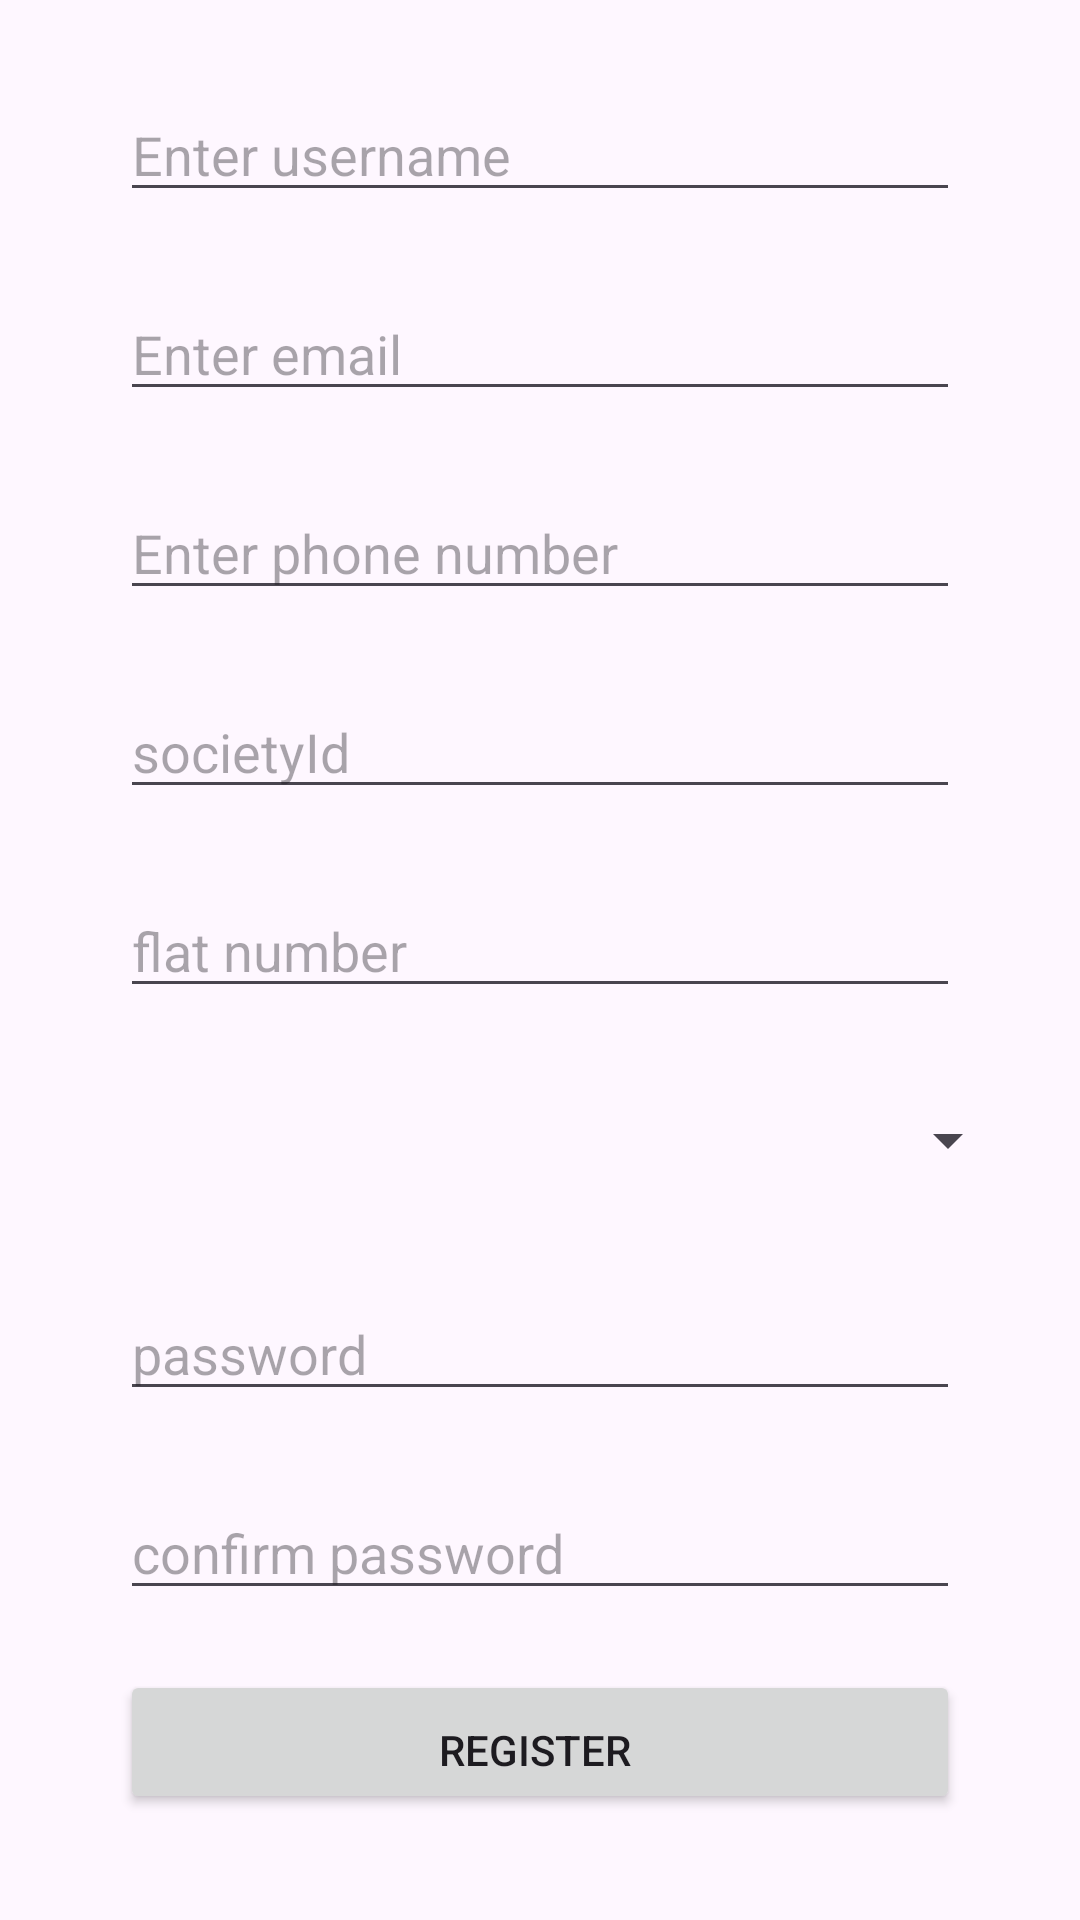

Android layout source for this screen:
<!-- AndroidManifest.xml: application theme Theme.UrbanEaze -->
<!-- res/layout/activity_register.xml -->
<?xml version="1.0" encoding="utf-8"?>
<androidx.constraintlayout.widget.ConstraintLayout xmlns:android="http://schemas.android.com/apk/res/android"
    xmlns:app="http://schemas.android.com/apk/res-auto"
    xmlns:tools="http://schemas.android.com/tools"
    android:layout_width="match_parent"
    android:layout_height="match_parent"
    app:layout_constraintBottom_toBottomOf="parent"
    app:layout_constraintEnd_toEndOf="parent"
    app:layout_constraintStart_toStartOf="parent"
    app:layout_constraintTop_toTopOf="parent">


    <com.google.android.material.circularreveal.CircularRevealLinearLayout
        android:layout_width="match_parent"
        android:layout_height="wrap_content"
        android:layout_marginStart="20dp"
        android:layout_marginEnd="20dp"
        android:orientation="vertical"
        app:layout_constraintBottom_toBottomOf="parent"
        app:layout_constraintEnd_toEndOf="parent"
        app:layout_constraintHorizontal_bias="1.0"
        app:layout_constraintStart_toStartOf="parent"
        app:layout_constraintTop_toTopOf="parent"
        app:layout_constraintVertical_bias="0.364">


        <EditText
            android:id="@+id/nameField"
            android:layout_width="match_parent"
            android:layout_height="wrap_content"
            android:layout_marginStart="20dp"
            android:layout_marginTop="10dp"
            android:layout_marginEnd="20dp"
            android:layout_marginBottom="10dp"
            android:hint="Enter username"
            android:inputType="text"
            android:paddingTop="15dp" />

        <EditText
            android:id="@+id/emailField"
            android:layout_width="match_parent"
            android:layout_height="wrap_content"
            android:layout_marginStart="20dp"
            android:layout_marginTop="10dp"
            android:layout_marginEnd="20dp"
            android:layout_marginBottom="10dp"
            android:hint="Enter email"
            android:inputType="textEmailAddress"
            android:paddingTop="15dp" />

        <EditText
            android:id="@+id/phoneField"
            android:layout_width="match_parent"
            android:layout_height="wrap_content"
            android:layout_marginStart="20dp"
            android:layout_marginTop="10dp"
            android:layout_marginEnd="20dp"
            android:layout_marginBottom="10dp"
            android:hint="Enter phone number"
            android:inputType="phone"
            android:paddingTop="15dp" />

        <EditText
            android:id="@+id/societyIdField"
            android:layout_width="match_parent"
            android:layout_height="wrap_content"
            android:layout_marginStart="20dp"
            android:layout_marginTop="10dp"
            android:layout_marginEnd="20dp"
            android:layout_marginBottom="10dp"
            android:hint="societyId"
            android:inputType="number"
            android:paddingTop="15dp" />

        <EditText
            android:id="@+id/flatNoField"
            android:layout_width="match_parent"
            android:layout_height="wrap_content"
            android:layout_marginStart="20dp"
            android:layout_marginTop="10dp"
            android:layout_marginEnd="20dp"
            android:layout_marginBottom="10dp"
            android:hint="flat number"
            android:inputType="number"
            android:paddingTop="15dp" />

        <Spinner
            android:id="@+id/roleSpinner"
            android:layout_width="300dp"
            android:layout_height="wrap_content"
            android:layout_marginStart="20dp"
            android:layout_marginTop="10dp"
            android:layout_marginEnd="20dp"
            android:layout_marginBottom="10dp"
            android:minHeight="48dp"
            android:paddingVertical="12dp"
            android:paddingTop="25dp" />

        <EditText
            android:id="@+id/passwordField"
            android:layout_width="match_parent"
            android:layout_height="wrap_content"
            android:layout_marginStart="20dp"
            android:layout_marginTop="10dp"
            android:layout_marginEnd="20dp"
            android:layout_marginBottom="10dp"
            android:hint="password"
            android:inputType="textPassword"
            android:paddingTop="15dp" />

        <EditText
            android:id="@+id/confirmPasswordField"
            android:layout_width="match_parent"
            android:layout_height="wrap_content"
            android:layout_marginStart="20dp"
            android:layout_marginTop="10dp"
            android:layout_marginEnd="20dp"
            android:layout_marginBottom="10dp"
            android:hint="confirm password"
            android:inputType="textPassword"
            android:paddingTop="15dp" />


        <Button
            android:id="@+id/registerButton"
            android:layout_width="match_parent"
            android:layout_height="wrap_content"
            android:layout_marginStart="20dp"
            android:layout_marginTop="10dp"
            android:layout_marginEnd="20dp"
            android:layout_marginBottom="10dp"
            android:paddingTop="15dp"
            android:text="Register " />

    </com.google.android.material.circularreveal.CircularRevealLinearLayout>
</androidx.constraintlayout.widget.ConstraintLayout>
<!-- resources referenced by this layout -->
<resources>
  <style name="Theme.UrbanEaze" parent="Base.Theme.UrbanEaze" />
  <style name="Base.Theme.UrbanEaze" parent="Theme.Material3.DayNight.NoActionBar">
          
          
      </style>
</resources>
